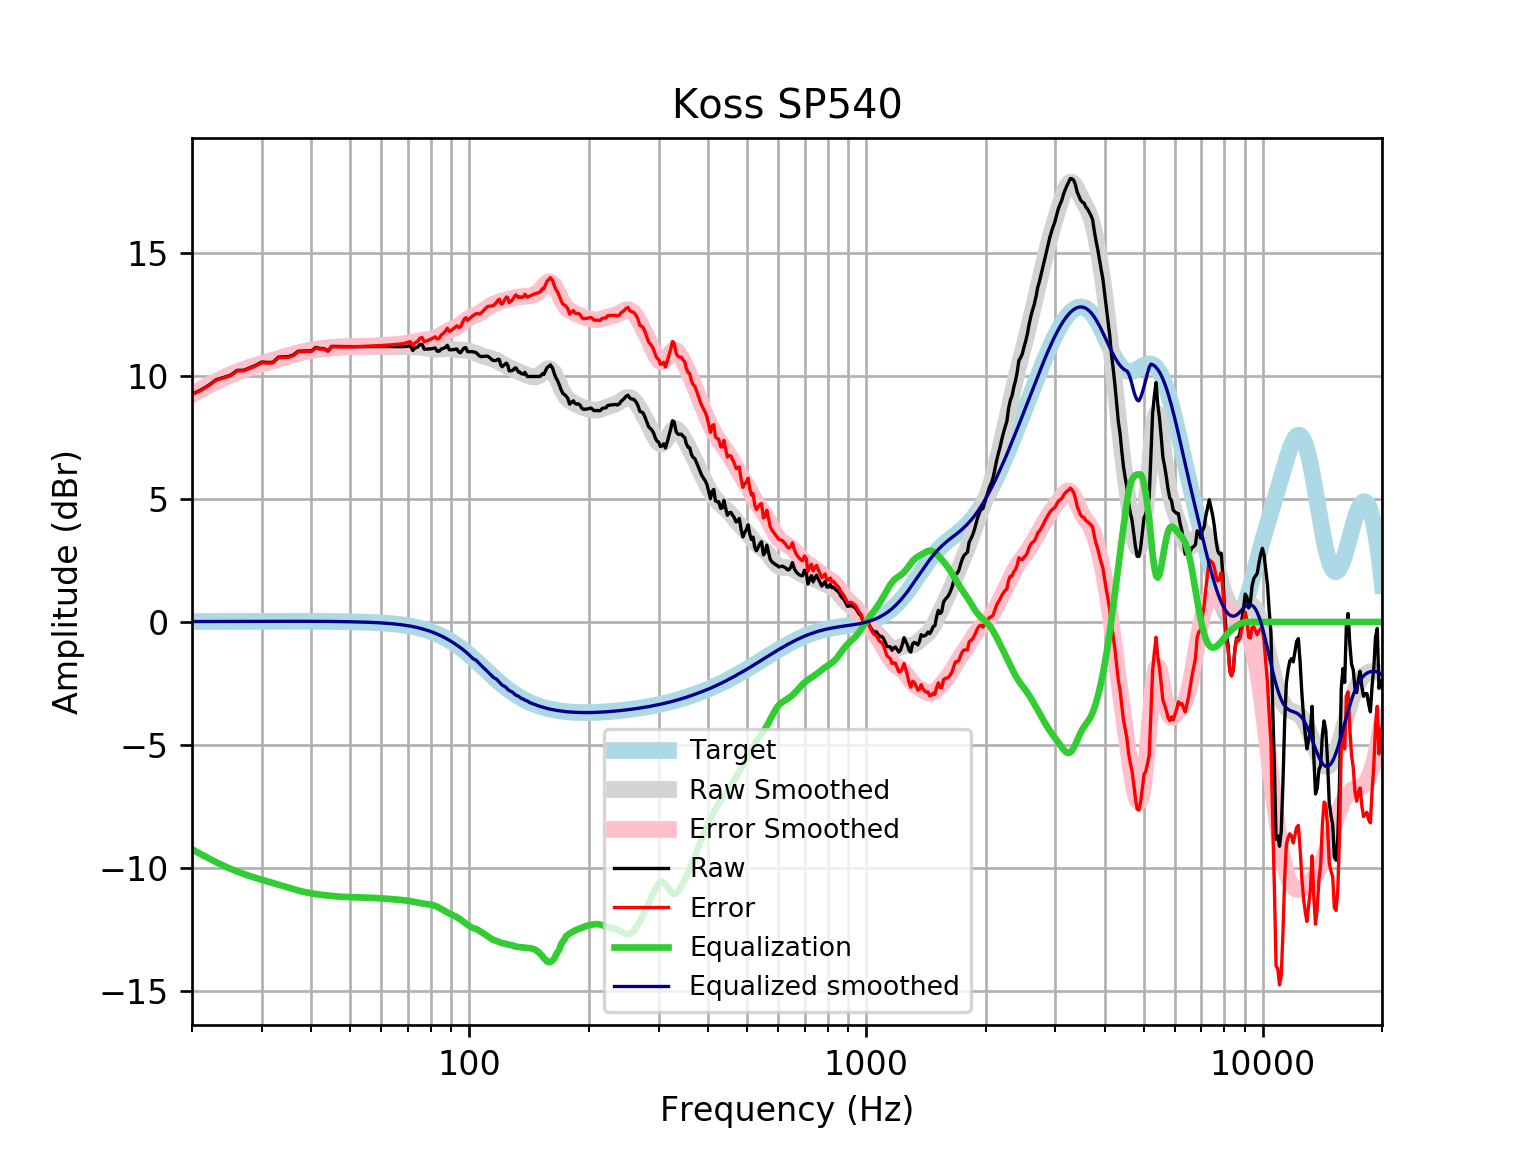

The file beside this chart, header and first rows:
frequency, raw, error, smoothed, error_smoothed, equalization, equalized_raw, equalized_smoothed, target
20, 9.266, 9.249, 9.262, 9.245, -9.245, 0.02064, 0.01646, 0.01648
21, 9.424, 9.406, 9.451, 9.434, -9.434, -0.0101, 0.01765, 0.01765
22, 9.617, 9.599, 9.626, 9.607, -9.607, 0.01012, 0.01877, 0.01876
23, 9.85, 9.83, 9.785, 9.766, -9.766, 0.08444, 0.01984, 0.01983
24, 9.941, 9.92, 9.93, 9.909, -9.909, 0.03178, 0.02085, 0.02084
25, 10.03, 10.01, 10.06, 10.04, -10.04, -0.007145, 0.02181, 0.02179
26, 10.23, 10.21, 10.17, 10.15, -10.15, 0.08371, 0.02271, 0.02269
27, 10.23, 10.21, 10.27, 10.25, -10.25, -0.01369, 0.02355, 0.02353
28, 10.34, 10.31, 10.36, 10.33, -10.33, 0.002465, 0.02433, 0.02431
29, 10.44, 10.41, 10.44, 10.41, -10.41, 0.02591, 0.02504, 0.02502
30, 10.57, 10.54, 10.51, 10.49, -10.49, 0.08457, 0.02567, 0.02566
31, 10.55, 10.52, 10.58, 10.55, -10.55, -0.002441, 0.02623, 0.02622
32, 10.56, 10.53, 10.65, 10.62, -10.62, -0.05977, 0.02668, 0.02668
33, 10.77, 10.74, 10.71, 10.68, -10.68, 0.08589, 0.02704, 0.02704
34, 10.78, 10.75, 10.77, 10.75, -10.75, 0.0324, 0.02728, 0.02728
35, 10.79, 10.76, 10.83, 10.81, -10.81, -0.01601, 0.0274, 0.0274
36, 10.86, 10.83, 10.89, 10.86, -10.86, -0.008624, 0.02739, 0.02739
37, 11.01, 10.98, 10.94, 10.92, -10.92, 0.09115, 0.02723, 0.02723
38, 11.02, 10.99, 10.99, 10.96, -10.96, 0.05244, 0.02691, 0.02692
39, 11.02, 10.99, 11.03, 11, -11, 0.01798, 0.02643, 0.02644
40, 11.02, 11, 11.06, 11.04, -11.04, -0.01309, 0.02578, 0.02579
41, 11.16, 11.14, 11.09, 11.06, -11.06, 0.09939, 0.02495, 0.02496
42, 11.12, 11.1, 11.11, 11.09, -11.09, 0.03235, 0.02393, 0.02393
43, 11.12, 11.09, 11.13, 11.11, -11.11, 0.007682, 0.02272, 0.02272
44, 11.02, 11, 11.15, 11.13, -11.13, -0.1026, 0.0213, 0.0213
45, 11.21, 11.19, 11.16, 11.14, -11.14, 0.06539, 0.01968, 0.01967
46, 11.2, 11.19, 11.17, 11.16, -11.16, 0.04764, 0.01785, 0.01783
47, 11.2, 11.19, 11.18, 11.17, -11.17, 0.0325, 0.01579, 0.01577
48, 11.2, 11.19, 11.19, 11.18, -11.18, 0.02005, 0.0135, 0.01347
49, 11.2, 11.19, 11.2, 11.19, -11.19, 0.01036, 0.01097, 0.01094
50, 11.2, 11.19, 11.2, 11.19, -11.19, 0.003416, 0.008186, 0.008144
51, 11.19, 11.19, 11.2, 11.2, -11.2, -0.001023, 0.005126, 0.00508
52, 11.2, 11.19, 11.2, 11.2, -11.2, -0.003581, 0.001774, 0.001724
53, 11.2, 11.2, 11.2, 11.2, -11.2, -0.005227, -0.001894, -0.001946
54, 11.2, 11.2, 11.2, 11.21, -11.21, -0.007051, -0.005905, -0.005958
55, 11.2, 11.21, 11.2, 11.21, -11.21, -0.009921, -0.01029, -0.01034
56, 11.2, 11.22, 11.2, 11.21, -11.21, -0.0142, -0.01508, -0.01514
57, 11.2, 11.22, 11.2, 11.22, -11.22, -0.01969, -0.02033, -0.02038
58, 11.2, 11.23, 11.2, 11.23, -11.23, -0.02586, -0.02607, -0.02611
59, 11.2, 11.23, 11.2, 11.23, -11.23, -0.03224, -0.03234, -0.03238
60, 11.2, 11.24, 11.2, 11.24, -11.24, -0.03878, -0.03921, -0.03925
61, 11.2, 11.25, 11.2, 11.25, -11.25, -0.04589, -0.04672, -0.04675
62, 11.2, 11.26, 11.2, 11.26, -11.26, -0.05422, -0.05494, -0.05496
63, 11.2, 11.26, 11.2, 11.26, -11.26, -0.06421, -0.06392, -0.06393
64, 11.2, 11.27, 11.2, 11.27, -11.27, -0.07572, -0.07372, -0.07373
65, 11.2, 11.28, 11.2, 11.28, -11.28, -0.08792, -0.0844, -0.08441
66, 11.19, 11.29, 11.2, 11.29, -11.29, -0.0996, -0.09604, -0.09603
67, 11.19, 11.3, 11.19, 11.3, -11.3, -0.1095, -0.1087, -0.1087
68, 11.2, 11.32, 11.19, 11.31, -11.31, -0.1171, -0.1224, -0.1224
69, 11.2, 11.34, 11.19, 11.32, -11.32, -0.1221, -0.1372, -0.1372
70, 11.21, 11.37, 11.18, 11.34, -11.34, -0.1253, -0.1533, -0.1533
71, 11.23, 11.4, 11.18, 11.35, -11.35, -0.1278, -0.1706, -0.1706
72, 11.04, 11.23, 11.18, 11.37, -11.37, -0.3317, -0.1892, -0.1892
73, 11.15, 11.36, 11.18, 11.39, -11.39, -0.2431, -0.2092, -0.2092
74, 11.17, 11.4, 11.18, 11.41, -11.41, -0.2409, -0.2306, -0.2305
75, 11.28, 11.53, 11.18, 11.43, -11.43, -0.1479, -0.2535, -0.2534
76, 11.29, 11.57, 11.17, 11.45, -11.45, -0.1566, -0.2778, -0.2778
77, 11.09, 11.4, 11.15, 11.46, -11.46, -0.3669, -0.3037, -0.3037
78, 11.1, 11.43, 11.14, 11.47, -11.47, -0.3755, -0.3312, -0.3312
79, 11.1, 11.46, 11.12, 11.48, -11.48, -0.3831, -0.3604, -0.3603
... 553 more rows
